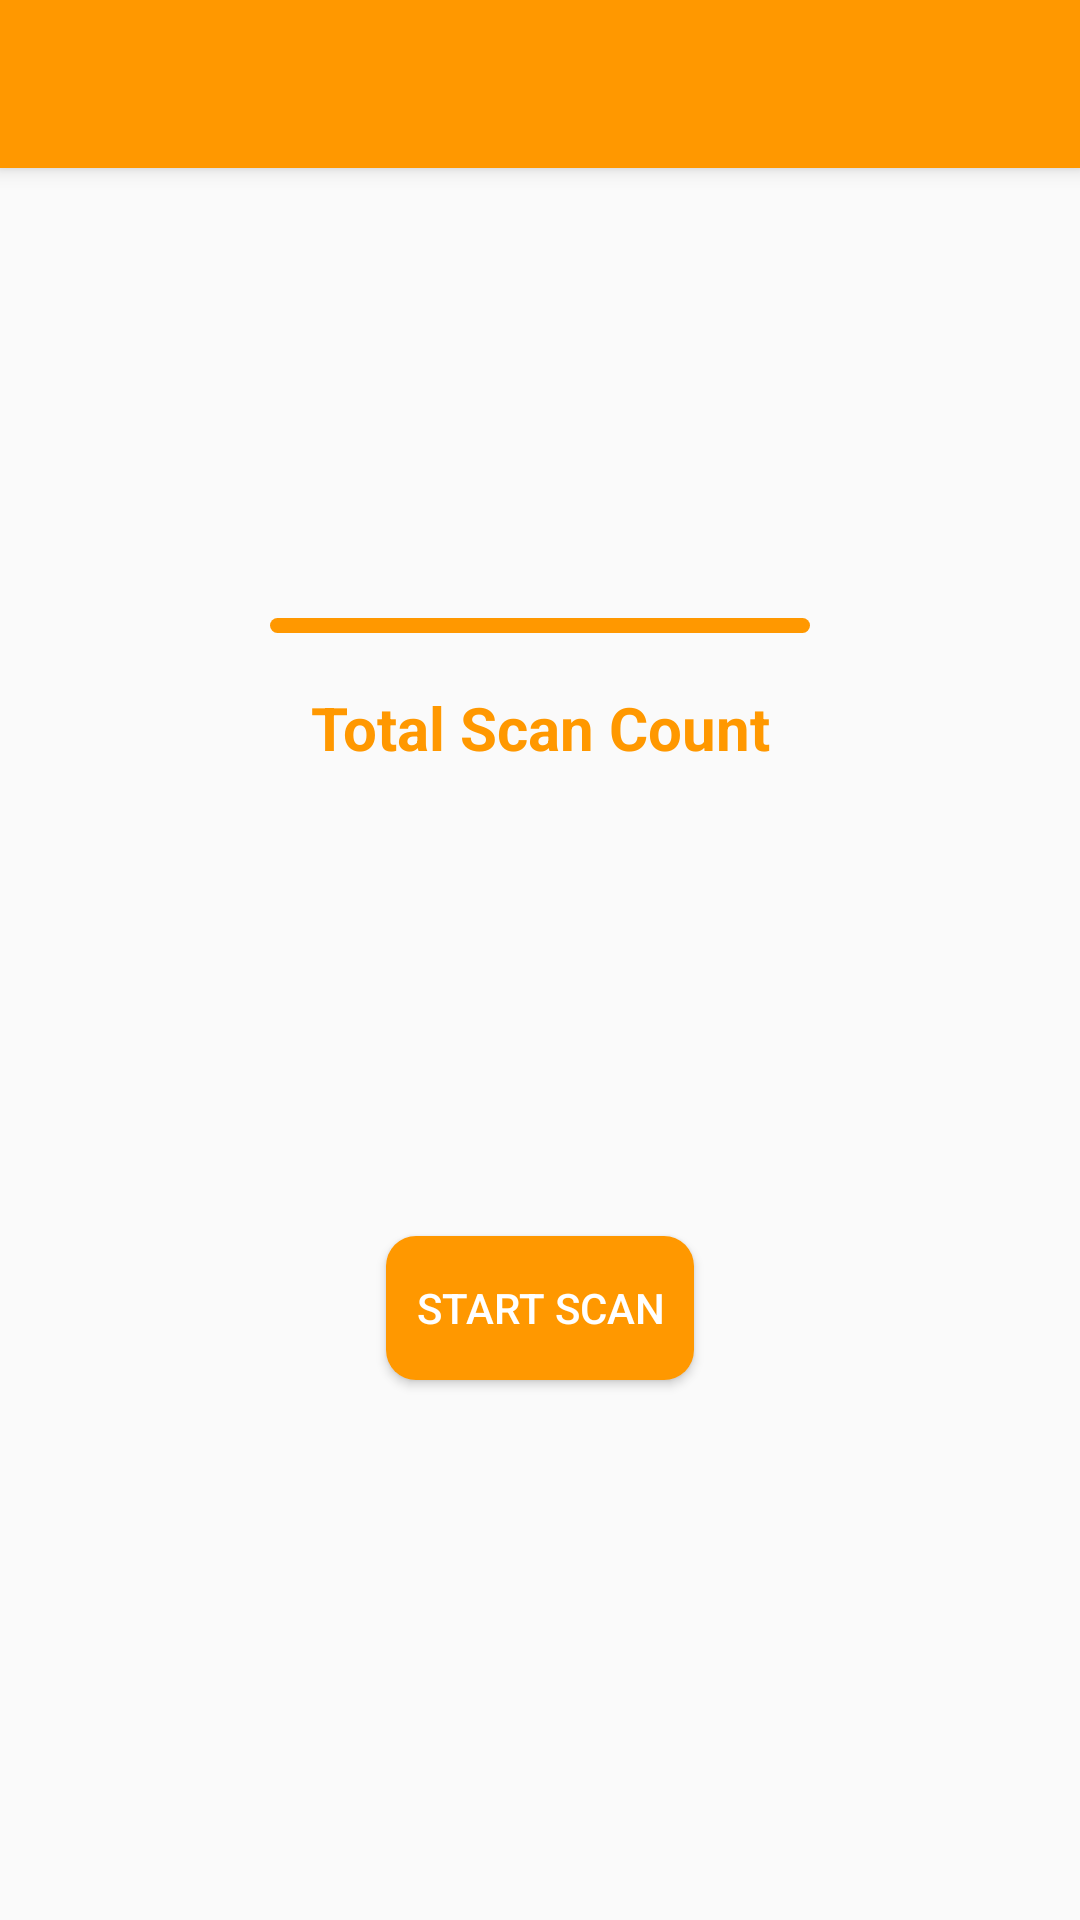

Produce the Android XML layout that renders to this screen, including the resource entries it uses.
<!-- AndroidManifest.xml: activity theme AppTheme.NoActionBar -->
<!-- res/layout/activity_main.xml -->
<?xml version="1.0" encoding="utf-8"?>
<android.support.constraint.ConstraintLayout xmlns:android="http://schemas.android.com/apk/res/android"
    xmlns:app="http://schemas.android.com/apk/res-auto"
    xmlns:tools="http://schemas.android.com/tools"
    android:layout_width="match_parent"
    android:layout_height="match_parent"
    tools:context=".MainActivity">

    <android.support.v7.widget.Toolbar
        android:id="@+id/my_toolbar"
        android:layout_width="match_parent"
        android:layout_height="?attr/actionBarSize"
        android:background="@color/colorPrimary"
        android:elevation="4dp"
        android:theme="@style/ThemeOverlay.AppCompat.ActionBar"
        android:titleTextColor="@android:color/white"
        app:layout_constraintEnd_toEndOf="parent"
        app:layout_constraintStart_toStartOf="parent"
        app:layout_constraintTop_toTopOf="parent"
        app:popupTheme="@style/ThemeOverlay.AppCompat.Light" />

    <TextView
        android:id="@+id/txt_scan_count"
        android:layout_width="wrap_content"
        android:layout_height="wrap_content"
        android:layout_marginStart="8dp"
        android:layout_marginEnd="8dp"
        android:layout_marginBottom="8dp"
        android:textSize="40dp"
        android:textColor="#FF9800"
        android:textAlignment="center"
        app:layout_constraintBottom_toTopOf="@+id/btn_start_scan_mode"
        app:layout_constraintEnd_toEndOf="parent"
        app:layout_constraintHorizontal_bias="0.501"
        app:layout_constraintStart_toStartOf="parent"
        app:layout_constraintTop_toTopOf="parent"
        app:layout_constraintVertical_bias="0.383" />

    <View
        android:layout_width="180dp"
        android:layout_height="5dp"
        android:background="@drawable/rounded_corner"
        app:layout_constraintBottom_toTopOf="@+id/textView"
        app:layout_constraintEnd_toEndOf="parent"
        app:layout_constraintStart_toStartOf="parent"
        app:layout_constraintTop_toBottomOf="@+id/txt_scan_count" />

    <TextView
        android:id="@+id/textView"
        android:layout_width="wrap_content"
        android:layout_height="wrap_content"
        android:text="Total Scan Count"
        android:textSize="20dp"
        android:textStyle="bold"
        android:textColor="#FF9800"
        android:textAlignment="center"
        app:layout_constraintBottom_toTopOf="@+id/btn_start_scan_mode"
        app:layout_constraintEnd_toEndOf="parent"
        app:layout_constraintHorizontal_bias="0.501"
        app:layout_constraintStart_toStartOf="parent"
        app:layout_constraintTop_toBottomOf="@+id/txt_scan_count"
        app:layout_constraintVertical_bias="0.21" />

    <Button
        android:id="@+id/btn_start_scan_mode"
        android:layout_width="wrap_content"
        android:layout_height="wrap_content"
        android:layout_marginBottom="180dp"
        android:onClick="start_scan"
        android:text="Start Scan"
        android:background="@drawable/rounded_corner"
        android:textColor="#ffffff"
        android:padding="10dp"
        app:layout_constraintBottom_toBottomOf="parent"
        app:layout_constraintLeft_toLeftOf="parent"
        app:layout_constraintRight_toRightOf="parent"
        app:layout_constraintTop_toBottomOf="@+id/my_toolbar"
        app:layout_constraintVertical_bias="1.0" />

</android.support.constraint.ConstraintLayout>
<!-- resources referenced by this layout -->
<resources>
  <color name="colorPrimary">#FF9800</color>
  <!-- drawable rounded_corner (drawable) -->
  <?xml version="1.0" encoding="utf-8"?>
  <shape xmlns:android="http://schemas.android.com/apk/res/android">
      <solid android:color="#FF9800" />
      
      
      
      <corners android:radius="10dp" />
  </shape>
  <style name="AppTheme.NoActionBar">
          <item name="windowActionBar">false</item>
          <item name="windowNoTitle">true</item>
  
      </style>
</resources>
